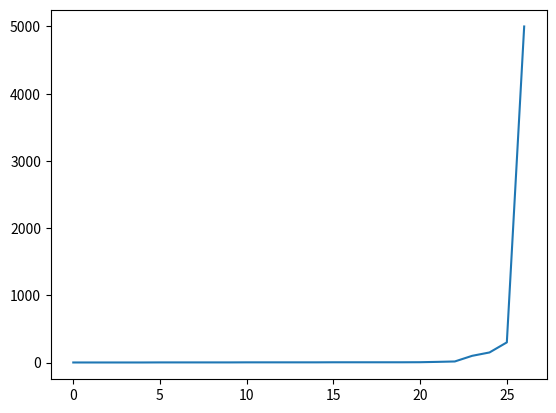

Write the Python code that produced this figure. (Note: this script raises an exception after producing the figure.)
import matplotlib.pyplot as plt
from matplotlib.offsetbox import AnchoredText

NORMALISATION = True  # Whether the data should be normalised

TRAIN_TEST_RATIO = 0.95  # The train / test ratio

SEQ_LEN = 1  # The length of the sequence
PREDICTION_LEN = 1  # The amount of predicted values
PREDICTION_DELAY = 0  # Amount of time between sequence and prediction, 0 is next timestep after the sequence

NO_FEATURES = 7
UNITS = 256  # The amount of units in the LSTM
OUTPUT_DIM = 1  # Bitcoin price

LEARNING_RATE = 0.001  # Learning rate

BATCH_SIZE = 1  # The batch size
EPOCHS = 18  # The amount of epochs

DROPOUT_RATIO = 0.2
VALIDATION_SPLIT = 0.1

list = [1,1,1,1,1,2,2,2,2,2,3,3,3,3,3,4,4,4,4,4,5,10,16,100,150,300,5000]

plt.plot(list)
plt.yscale('symlog', linthreshy=10)


plt.legend("label")
plt.text(0.2, list[0]+2, 'NORMALISATION = ' + str(NORMALISATION) + '\n' +
         'TRAIN_TEST_RATIO = ' + str(TRAIN_TEST_RATIO) + '\n' +
         'SEQ_LEN = ' + str(SEQ_LEN) + '\n' +
         'PREDICTION_LEN = ' + str(PREDICTION_LEN) + '\n' +
         'PREDICTION_DELAY = ' + str(PREDICTION_DELAY) + '\n' +
         'NO_FEATURES = ' + str(NO_FEATURES) + '\n' +
         'UNITS = ' + str(UNITS) + '\n' +
         'OUTPUT_DIM = ' + str(OUTPUT_DIM) + '\n' +
         'LEARNING_RATE = ' + str(LEARNING_RATE) + '\n' +
         'BATCH_SIZE = ' + str(BATCH_SIZE) + '\n' +
         'EPOCHS = ' + str(EPOCHS) + '\n' +
         'DROPOUT_RATIO = ' + str(DROPOUT_RATIO) + '\n' +
         'VALIDATION_SPLIT = ' + str(VALIDATION_SPLIT), fontsize=6, horizontalalignment='left',
         verticalalignment='bottom')

plt.show()
